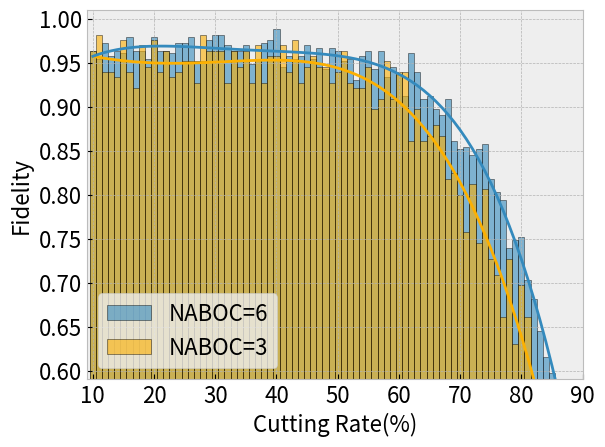

This figure's Python source:
import matplotlib.pyplot as plt
import numpy as np
import matplotlib

plt.style.use('bmh')

for k in range(1):


    y0 = np.array([1.0, 1.0, 1.0, 0.9333333333333333, 0.9333333333333333, 0.9333333333333333, 1.0, 1.0, 0.8666666666666667, 0.8666666666666667, 1.0, 1.0, 1.0, 1.0, 0.9333333333333333, 0.8666666666666667, 1.0, 0.9333333333333333, 1.0, 1.0, 0.9333333333333333, 0.9333333333333333, 0.6666666666666666, 1.0, 1.0, 1.0, 1.0, 1.0, 1.0, 0.9333333333333333, 0.8, 1.0, 1.0, 1.0, 0.8, 0.9333333333333333, 1.0, 1.0, 0.8666666666666667, 0.9333333333333333, 1.0, 0.9333333333333333, 0.9333333333333333, 0.8666666666666667, 0.9333333333333333, 0.9333333333333333, 0.8666666666666667, 1.0, 0.9333333333333333, 1.0, 0.9333333333333333, 0.9333333333333333, 0.8666666666666667, 0.9333333333333333, 0.8, 0.8666666666666667, 0.8666666666666667, 0.8666666666666667, 0.7333333333333333, 0.8, 0.8666666666666667, 0.8, 0.9333333333333333, 0.9333333333333333, 0.9333333333333333, 0.6, 0.5333333333333333, 0.7333333333333333, 0.5333333333333333, 0.6, 0.7333333333333333, 0.6666666666666666, 0.6, 0.2, 0.4666666666666667, 0.5333333333333333, 0.4666666666666667, 0.4666666666666667, 0.5333333333333333, 0.3333333333333333])
    y1 = np.array([1.0, 1.0, 1.0, 1.0, 1.0, 1.0, 0.8666666666666667, 0.6666666666666666, 1.0, 1.0, 1.0, 0.8666666666666667, 1.0, 0.9333333333333333, 0.9333333333333333, 0.8666666666666667, 0.9333333333333333, 0.9333333333333333, 0.9333333333333333, 0.9333333333333333, 1.0, 0.8666666666666667, 0.9333333333333333, 0.9333333333333333, 0.8666666666666667, 0.9333333333333333, 0.9333333333333333, 1.0, 1.0, 0.9333333333333333, 1.0, 1.0, 0.8666666666666667, 0.8666666666666667, 0.9333333333333333, 1.0, 0.9333333333333333, 0.9333333333333333, 0.8666666666666667, 1.0, 0.9333333333333333, 0.8666666666666667, 0.9333333333333333, 0.9333333333333333, 1.0, 1.0, 0.9333333333333333, 0.8, 1.0, 0.8, 0.9333333333333333, 1.0, 0.8666666666666667, 0.7333333333333333, 0.8, 0.8, 0.9333333333333333, 0.9333333333333333, 0.7333333333333333, 0.8666666666666667, 0.8, 0.6, 0.8, 0.7333333333333333, 0.6, 0.7333333333333333, 0.6666666666666666, 0.6666666666666666, 0.4666666666666667, 0.5333333333333333, 0.6666666666666666, 0.6666666666666666, 0.6666666666666666, 0.6, 0.4666666666666667, 0.4, 0.3333333333333333, 0.06666666666666667, 0.3333333333333333, 0.26666666666666666])
    y2 = np.array([1.0, 1.0, 0.7333333333333333, 0.6666666666666666, 0.9333333333333333, 1.0, 0.9333333333333333, 0.8666666666666667, 0.9333333333333333, 0.8, 1.0, 0.9333333333333333, 0.8666666666666667, 1.0, 0.9333333333333333, 0.9333333333333333, 1.0, 0.9333333333333333, 1.0, 0.9333333333333333, 1.0, 0.9333333333333333, 1.0, 1.0, 1.0, 1.0, 0.9333333333333333, 0.9333333333333333, 0.8, 0.9333333333333333, 0.9333333333333333, 0.7333333333333333, 1.0, 1.0, 0.8666666666666667, 1.0, 1.0, 0.9333333333333333, 0.9333333333333333, 0.9333333333333333, 0.8666666666666667, 1.0, 0.8666666666666667, 1.0, 0.7333333333333333, 1.0, 0.8666666666666667, 0.8, 1.0, 0.9333333333333333, 0.9333333333333333, 0.9333333333333333, 0.7333333333333333, 0.8, 0.8, 0.8666666666666667, 0.9333333333333333, 0.7333333333333333, 0.8, 0.8666666666666667, 1.0, 0.6, 0.8, 0.8666666666666667, 0.7333333333333333, 0.7333333333333333, 0.6, 0.4666666666666667, 0.8, 0.7333333333333333, 0.6666666666666666, 0.6666666666666666, 0.4666666666666667, 0.4666666666666667, 0.7333333333333333, 0.4666666666666667, 0.4, 0.3333333333333333, 0.5333333333333333, 0.26666666666666666])
    y3 = np.array([0.9333333333333333, 1.0, 0.9333333333333333, 1.0, 0.8666666666666667, 0.8666666666666667, 0.9333333333333333, 0.9333333333333333, 0.9333333333333333, 0.9333333333333333, 1.0, 0.9333333333333333, 0.9333333333333333, 0.7333333333333333, 0.9333333333333333, 1.0, 0.8666666666666667, 0.8, 0.9333333333333333, 1.0, 1.0, 1.0, 1.0, 1.0, 1.0, 0.9333333333333333, 1.0, 1.0, 0.7333333333333333, 1.0, 0.8666666666666667, 1.0, 0.8666666666666667, 1.0, 1.0, 1.0, 0.9333333333333333, 0.9333333333333333, 0.9333333333333333, 0.7333333333333333, 0.9333333333333333, 0.9333333333333333, 0.9333333333333333, 1.0, 1.0, 1.0, 0.9333333333333333, 0.9333333333333333, 1.0, 0.8, 0.8666666666666667, 0.8666666666666667, 0.8666666666666667, 0.8, 1.0, 0.8666666666666667, 0.8, 1.0, 0.8, 0.9333333333333333, 0.8, 0.8, 0.6666666666666666, 0.7333333333333333, 0.8666666666666667, 0.6, 0.5333333333333333, 0.6666666666666666, 0.6666666666666666, 0.7333333333333333, 1.0, 0.9333333333333333, 0.6666666666666666, 0.4666666666666667, 0.5333333333333333, 0.2, 0.3333333333333333, 0.8, 0.5333333333333333, 0.13333333333333333])
    y4 = np.array([0.9333333333333333, 0.9333333333333333, 0.9333333333333333, 0.9333333333333333, 0.6666666666666666, 1.0, 1.0, 0.9333333333333333, 1.0, 1.0, 0.9333333333333333, 0.8666666666666667, 0.8666666666666667, 0.8666666666666667, 0.8666666666666667, 1.0, 1.0, 0.8666666666666667, 0.9333333333333333, 0.9333333333333333, 1.0, 0.9333333333333333, 0.8666666666666667, 0.9333333333333333, 0.9333333333333333, 0.9333333333333333, 0.8666666666666667, 1.0, 1.0, 1.0, 1.0, 1.0, 1.0, 0.9333333333333333, 0.8666666666666667, 0.9333333333333333, 1.0, 0.9333333333333333, 1.0, 0.8666666666666667, 1.0, 0.9333333333333333, 0.9333333333333333, 0.9333333333333333, 0.9333333333333333, 0.8, 0.8, 0.8, 1.0, 0.8666666666666667, 0.9333333333333333, 0.9333333333333333, 0.8666666666666667, 0.9333333333333333, 0.8666666666666667, 1.0, 1.0, 0.8666666666666667, 0.7333333333333333, 0.7333333333333333, 0.8, 0.7333333333333333, 0.7333333333333333, 0.6, 0.8, 0.6, 0.4666666666666667, 0.8666666666666667, 0.8, 0.8, 0.6666666666666666, 0.7333333333333333, 0.4, 0.6, 0.3333333333333333, 0.4, 0.4666666666666667, 0.3333333333333333, 0.3333333333333333, 0.5333333333333333])
    y5 = np.array([1.0, 1.0, 0.8, 0.9333333333333333, 1.0, 1.0, 0.9333333333333333, 0.9333333333333333, 1.0, 0.9333333333333333, 0.8666666666666667, 1.0, 0.8, 1.0, 1.0, 1.0, 0.8666666666666667, 0.8666666666666667, 1.0, 0.9333333333333333, 1.0, 1.0, 0.9333333333333333, 1.0, 0.8666666666666667, 1.0, 0.8666666666666667, 1.0, 0.8666666666666667, 1.0, 1.0, 0.8, 0.8666666666666667, 1.0, 1.0, 0.9333333333333333, 0.8, 0.8666666666666667, 1.0, 1.0, 0.9333333333333333, 0.8, 1.0, 1.0, 0.9333333333333333, 0.9333333333333333, 0.8666666666666667, 0.9333333333333333, 1.0, 0.9333333333333333, 0.7333333333333333, 0.9333333333333333, 0.9333333333333333, 0.8666666666666667, 0.8, 0.8666666666666667, 0.6666666666666666, 0.9333333333333333, 0.8, 0.8, 0.6666666666666666, 0.6666666666666666, 0.8, 0.8, 0.8666666666666667, 0.7333333333333333, 0.6, 0.7333333333333333, 0.8666666666666667, 0.6666666666666666, 0.5333333333333333, 0.6666666666666666, 0.6, 0.26666666666666666, 0.3333333333333333, 0.5333333333333333, 0.3333333333333333, 0.5333333333333333, 0.3333333333333333, 0.3333333333333333])
    y6 = np.array([0.8666666666666667, 1.0, 0.8666666666666667, 1.0, 0.9333333333333333, 1.0, 1.0, 1.0, 1.0, 1.0, 1.0, 0.9333333333333333, 1.0, 0.8666666666666667, 0.8666666666666667, 0.9333333333333333, 1.0, 0.9333333333333333, 1.0, 1.0, 0.8666666666666667, 0.9333333333333333, 0.8666666666666667, 0.9333333333333333, 1.0, 1.0, 0.9333333333333333, 1.0, 1.0, 0.8666666666666667, 0.9333333333333333, 1.0, 0.8666666666666667, 0.9333333333333333, 0.9333333333333333, 0.9333333333333333, 0.9333333333333333, 0.7333333333333333, 0.9333333333333333, 1.0, 0.9333333333333333, 1.0, 0.9333333333333333, 0.8, 0.9333333333333333, 1.0, 0.8666666666666667, 0.9333333333333333, 0.8, 0.9333333333333333, 0.9333333333333333, 1.0, 0.8666666666666667, 0.6666666666666666, 0.9333333333333333, 0.9333333333333333, 0.8666666666666667, 0.8666666666666667, 0.6666666666666666, 0.5333333333333333, 0.8, 0.7333333333333333, 0.6666666666666666, 0.7333333333333333, 0.6666666666666666, 0.9333333333333333, 0.8, 0.6, 0.6, 0.7333333333333333, 0.5333333333333333, 0.5333333333333333, 0.3333333333333333, 0.6666666666666666, 0.5333333333333333, 0.4666666666666667, 0.4, 0.4666666666666667, 0.6, 0.26666666666666666])
    y7 = np.array([0.8666666666666667, 1.0, 1.0, 0.8666666666666667, 0.8, 0.6666666666666666, 0.8, 0.9333333333333333, 0.9333333333333333, 0.9333333333333333, 0.9333333333333333, 1.0, 1.0, 0.8, 0.9333333333333333, 1.0, 1.0, 0.9333333333333333, 1.0, 0.9333333333333333, 0.8666666666666667, 1.0, 0.8666666666666667, 0.7333333333333333, 0.9333333333333333, 0.9333333333333333, 0.8666666666666667, 0.9333333333333333, 1.0, 0.9333333333333333, 1.0, 1.0, 1.0, 1.0, 0.8666666666666667, 0.9333333333333333, 0.9333333333333333, 1.0, 0.9333333333333333, 0.8666666666666667, 1.0, 1.0, 0.8666666666666667, 0.8666666666666667, 0.8666666666666667, 1.0, 0.9333333333333333, 0.8666666666666667, 0.9333333333333333, 0.9333333333333333, 1.0, 0.9333333333333333, 0.8, 1.0, 0.7333333333333333, 0.8, 0.6666666666666666, 0.7333333333333333, 0.8, 0.8, 0.8, 0.6666666666666666, 0.6, 0.8, 0.8666666666666667, 0.8, 0.8, 0.4, 0.6, 0.4666666666666667, 0.6666666666666666, 0.5333333333333333, 0.4, 0.6, 0.5333333333333333, 0.7333333333333333, 0.4, 0.5333333333333333, 0.3333333333333333, 0.5333333333333333])
    y8 = np.array([1.0, 0.9333333333333333, 1.0, 0.8, 0.9333333333333333, 1.0, 0.8666666666666667, 0.8, 1.0, 0.9333333333333333, 0.9333333333333333, 1.0, 1.0, 0.9333333333333333, 0.9333333333333333, 0.9333333333333333, 1.0, 0.8666666666666667, 0.9333333333333333, 1.0, 1.0, 0.8666666666666667, 0.9333333333333333, 1.0, 1.0, 0.9333333333333333, 0.8666666666666667, 0.9333333333333333, 0.8666666666666667, 0.9333333333333333, 1.0, 0.9333333333333333, 0.9333333333333333, 0.9333333333333333, 0.8666666666666667, 0.8666666666666667, 1.0, 1.0, 0.9333333333333333, 0.8666666666666667, 0.9333333333333333, 1.0, 0.8666666666666667, 0.8666666666666667, 1.0, 0.8, 0.8, 0.9333333333333333, 0.8666666666666667, 0.9333333333333333, 1.0, 0.8666666666666667, 1.0, 0.9333333333333333, 0.6666666666666666, 0.8, 0.9333333333333333, 0.9333333333333333, 0.9333333333333333, 0.8666666666666667, 0.7333333333333333, 0.8, 0.8, 0.6, 0.9333333333333333, 0.7333333333333333, 0.8666666666666667, 0.5333333333333333, 0.6, 0.4, 0.8, 0.5333333333333333, 0.6, 0.6666666666666666, 0.4, 0.5333333333333333, 0.3333333333333333, 0.6666666666666666, 0.3333333333333333, 0.4])
    y9 = np.array([0.8666666666666667, 0.8666666666666667, 0.9333333333333333, 1.0, 0.9333333333333333, 1.0, 1.0, 1.0, 0.9333333333333333, 0.9333333333333333, 0.9333333333333333, 0.9333333333333333, 0.9333333333333333, 0.9333333333333333, 1.0, 0.8, 0.8666666666666667, 1.0, 1.0, 0.8666666666666667, 1.0, 1.0, 0.9333333333333333, 0.8666666666666667, 0.9333333333333333, 0.9333333333333333, 0.9333333333333333, 0.9333333333333333, 0.8, 0.9333333333333333, 0.9333333333333333, 1.0, 0.8666666666666667, 1.0, 1.0, 0.8666666666666667, 1.0, 0.9333333333333333, 1.0, 0.9333333333333333, 0.8, 0.9333333333333333, 0.9333333333333333, 0.8666666666666667, 0.8666666666666667, 1.0, 1.0, 1.0, 0.8666666666666667, 0.8666666666666667, 1.0, 1.0, 0.8, 0.8666666666666667, 1.0, 0.7333333333333333, 0.9333333333333333, 0.6, 0.8666666666666667, 0.9333333333333333, 0.8, 0.8666666666666667, 0.9333333333333333, 0.6, 0.8666666666666667, 0.6666666666666666, 0.8666666666666667, 0.6666666666666666, 0.8, 0.5333333333333333, 0.6, 0.6666666666666666, 0.7333333333333333, 0.8, 0.6666666666666666, 0.5333333333333333, 0.3333333333333333, 0.3333333333333333, 0.26666666666666666, 0.26666666666666666])
    y10 = np.array([1.0, 1.0, 0.9333333333333333, 1.0, 1.0, 0.9333333333333333, 0.8666666666666667, 0.8, 0.9333333333333333, 0.9333333333333333, 1.0, 0.8666666666666667, 1.0, 0.9333333333333333, 0.8666666666666667, 1.0, 0.8666666666666667, 0.9333333333333333, 1.0, 0.9333333333333333, 0.8666666666666667, 1.0, 0.8666666666666667, 0.9333333333333333, 0.8666666666666667, 1.0, 1.0, 0.9333333333333333, 0.9333333333333333, 1.0, 0.8666666666666667, 1.0, 1.0, 0.9333333333333333, 1.0, 0.9333333333333333, 0.9333333333333333, 0.9333333333333333, 0.8, 0.9333333333333333, 0.8666666666666667, 1.0, 0.9333333333333333, 0.8666666666666667, 0.8, 0.7333333333333333, 0.8666666666666667, 0.9333333333333333, 1.0, 0.9333333333333333, 0.8, 0.8666666666666667, 0.8666666666666667, 1.0, 0.8, 0.8666666666666667, 0.8666666666666667, 0.8, 0.9333333333333333, 0.7333333333333333, 0.7333333333333333, 0.9333333333333333, 0.8666666666666667, 0.8, 0.7333333333333333, 0.6666666666666666, 0.8, 0.6666666666666666, 0.8, 0.5333333333333333, 0.7333333333333333, 0.4666666666666667, 0.6, 0.4, 0.5333333333333333, 0.6666666666666666, 0.4, 0.5333333333333333, 0.4666666666666667, 0.3333333333333333])
    y11 = np.array([1.0, 0.9333333333333333, 0.9333333333333333, 0.8666666666666667, 0.9333333333333333, 1.0, 0.9333333333333333, 0.9333333333333333, 1.0, 0.9333333333333333, 1.0, 0.8, 1.0, 1.0, 1.0, 0.9333333333333333, 0.9333333333333333, 1.0, 1.0, 1.0, 0.9333333333333333, 1.0, 1.0, 1.0, 0.8666666666666667, 0.9333333333333333, 0.8666666666666667, 0.8666666666666667, 0.9333333333333333, 0.9333333333333333, 1.0, 0.9333333333333333, 0.9333333333333333, 1.0, 0.8666666666666667, 0.9333333333333333, 0.8666666666666667, 0.9333333333333333, 1.0, 0.8666666666666667, 0.9333333333333333, 1.0, 0.9333333333333333, 0.9333333333333333, 0.8666666666666667, 0.9333333333333333, 0.9333333333333333, 0.8666666666666667, 0.8666666666666667, 0.8666666666666667, 1.0, 0.9333333333333333, 0.7333333333333333, 1.0, 0.9333333333333333, 0.8666666666666667, 0.8666666666666667, 0.8666666666666667, 0.8666666666666667, 0.7333333333333333, 0.6666666666666666, 0.7333333333333333, 0.9333333333333333, 0.6, 0.6, 0.8, 0.7333333333333333, 0.6666666666666666, 0.9333333333333333, 0.6, 0.6, 0.6666666666666666, 0.5333333333333333, 0.26666666666666666, 0.5333333333333333, 0.6, 0.4, 0.5333333333333333, 0.6, 0.5333333333333333])


    max_y = []
    min_y = []
    for k in range(80):
        max_num = max(y0[k], y1[k], y2[k], y3[k], y4[k], y5[k], y6[k], y7[k], y8[k], y9[k], y10[k], y11[k])
        min_num = min(y0[k], y1[k], y2[k], y3[k], y4[k], y5[k], y6[k], y7[k], y8[k], y9[k], y10[k], y11[k])
        max_y.append(max_num)
        min_y.append(min_num)
    r1 = (y0 + y1 + y2 + y3 + y4 + y5 + y6 + y7 + y8 + y9 + y10 + y11 - np.array(min_y)) / 11

    y0 = np.array([0.9333333333333333, 0.9666666666666667, 1.0, 1.0, 0.9333333333333333, 1.0, 1.0, 0.9333333333333333, 0.9666666666666667, 0.9333333333333333, 1.0, 0.9666666666666667, 1.0, 1.0, 0.9333333333333333, 0.9333333333333333, 0.9666666666666667, 0.9, 0.9333333333333333, 1.0, 0.9666666666666667, 0.9666666666666667, 1.0, 0.9666666666666667, 0.8666666666666667, 0.9666666666666667, 0.9333333333333333, 0.9, 0.9666666666666667, 1.0, 1.0, 0.9, 0.9333333333333333, 0.9333333333333333, 0.9666666666666667, 0.9666666666666667, 0.9333333333333333, 0.9666666666666667, 0.9333333333333333, 0.9666666666666667, 0.9333333333333333, 0.9333333333333333, 0.9666666666666667, 1.0, 0.8666666666666667, 0.9333333333333333, 0.9666666666666667, 0.9666666666666667, 0.9, 1.0, 0.8, 0.9333333333333333, 0.9333333333333333, 0.9666666666666667, 0.9333333333333333, 0.9, 0.9333333333333333, 0.9666666666666667, 0.8666666666666667, 0.9, 0.8, 0.8666666666666667, 0.7333333333333333, 0.8666666666666667, 0.7666666666666667, 0.7, 0.9, 0.8, 0.7, 0.7666666666666667, 0.8666666666666667, 0.5333333333333333, 0.6333333333333333, 0.4666666666666667, 0.5, 0.6333333333333333, 0.6333333333333333, 0.6, 0.5666666666666667, 0.6])
    y1 = np.array([1.0, 0.9666666666666667, 0.9666666666666667, 1.0, 0.9666666666666667, 0.9333333333333333, 0.9666666666666667, 1.0, 1.0, 0.9, 0.9666666666666667, 0.9666666666666667, 0.9333333333333333, 1.0, 0.9666666666666667, 1.0, 1.0, 0.9, 0.9666666666666667, 0.9666666666666667, 0.9666666666666667, 1.0, 0.9333333333333333, 0.8666666666666667, 0.9333333333333333, 1.0, 0.9333333333333333, 0.9, 0.9, 0.9333333333333333, 1.0, 0.9, 1.0, 0.9, 0.9, 0.9333333333333333, 0.9333333333333333, 0.9333333333333333, 0.9, 1.0, 0.9333333333333333, 0.9333333333333333, 0.9666666666666667, 0.9, 0.9666666666666667, 0.9333333333333333, 0.9666666666666667, 0.9333333333333333, 0.8, 0.9666666666666667, 0.9333333333333333, 0.9, 0.9333333333333333, 0.8666666666666667, 0.8333333333333334, 0.9333333333333333, 0.9, 0.9333333333333333, 0.9, 0.7666666666666667, 0.9333333333333333, 0.8333333333333334, 0.8666666666666667, 0.8, 0.7333333333333333, 0.8666666666666667, 0.7666666666666667, 0.8, 0.6333333333333333, 0.8, 0.6666666666666666, 0.7333333333333333, 0.7, 0.5666666666666667, 0.7, 0.5666666666666667, 0.5333333333333333, 0.3333333333333333, 0.36666666666666664, 0.3])
    y2 = np.array([1.0, 0.9, 0.9333333333333333, 0.9333333333333333, 0.8333333333333334, 1.0, 1.0, 1.0, 0.9333333333333333, 0.9666666666666667, 0.9666666666666667, 1.0, 0.9666666666666667, 0.9, 0.9333333333333333, 0.9666666666666667, 1.0, 1.0, 0.9333333333333333, 0.9333333333333333, 0.9666666666666667, 1.0, 1.0, 0.9333333333333333, 0.9666666666666667, 0.9333333333333333, 0.9333333333333333, 0.9666666666666667, 1.0, 1.0, 0.9666666666666667, 1.0, 1.0, 0.8, 1.0, 0.9333333333333333, 0.9666666666666667, 1.0, 0.9666666666666667, 0.9666666666666667, 0.9333333333333333, 0.9666666666666667, 0.9666666666666667, 0.9, 0.9333333333333333, 1.0, 0.9333333333333333, 1.0, 0.9, 0.9333333333333333, 1.0, 0.9, 0.9666666666666667, 0.9666666666666667, 1.0, 0.9666666666666667, 0.8333333333333334, 0.9, 0.9333333333333333, 0.9, 0.8666666666666667, 0.7333333333333333, 0.8, 0.7666666666666667, 0.8666666666666667, 0.8666666666666667, 0.8, 0.9333333333333333, 0.6666666666666666, 0.7333333333333333, 0.7333333333333333, 0.7666666666666667, 0.5, 0.6666666666666666, 0.5666666666666667, 0.6333333333333333, 0.6666666666666666, 0.5666666666666667, 0.6666666666666666, 0.36666666666666664])
    y3 = np.array([0.9666666666666667, 0.9666666666666667, 0.9333333333333333, 0.7333333333333333, 0.9666666666666667, 0.9333333333333333, 1.0, 0.9666666666666667, 0.9333333333333333, 1.0, 0.9666666666666667, 0.9333333333333333, 0.9666666666666667, 0.9333333333333333, 0.9666666666666667, 0.9666666666666667, 0.9666666666666667, 0.9666666666666667, 0.9, 0.9666666666666667, 1.0, 0.9666666666666667, 0.9333333333333333, 1.0, 1.0, 0.9666666666666667, 0.9, 0.9666666666666667, 0.9666666666666667, 0.9, 0.9666666666666667, 0.8666666666666667, 0.9333333333333333, 0.9333333333333333, 0.9333333333333333, 0.9666666666666667, 1.0, 0.9666666666666667, 1.0, 0.9333333333333333, 0.9666666666666667, 0.9, 0.8333333333333334, 0.9666666666666667, 1.0, 0.9666666666666667, 0.9333333333333333, 0.9333333333333333, 0.9, 0.9333333333333333, 0.8666666666666667, 0.9666666666666667, 0.9666666666666667, 0.9666666666666667, 0.8666666666666667, 0.8666666666666667, 0.7, 0.7666666666666667, 0.8666666666666667, 0.8333333333333334, 0.9, 0.8666666666666667, 0.8, 0.8666666666666667, 0.8333333333333334, 0.7333333333333333, 0.6666666666666666, 0.8, 0.7333333333333333, 0.6333333333333333, 0.8333333333333334, 0.8333333333333334, 0.8, 0.6, 0.5666666666666667, 0.5333333333333333, 0.4666666666666667, 0.4666666666666667, 0.4, 0.4])
    y4 = np.array([0.9333333333333333, 0.9333333333333333, 0.9666666666666667, 1.0, 0.9333333333333333, 0.9666666666666667, 0.9666666666666667, 0.9333333333333333, 0.9666666666666667, 0.9333333333333333, 0.9666666666666667, 1.0, 0.9666666666666667, 1.0, 0.9666666666666667, 0.9666666666666667, 0.9333333333333333, 0.9333333333333333, 0.9666666666666667, 0.9666666666666667, 1.0, 1.0, 0.9666666666666667, 0.9333333333333333, 0.9333333333333333, 0.9333333333333333, 1.0, 0.8666666666666667, 0.9333333333333333, 0.9666666666666667, 0.9666666666666667, 0.9333333333333333, 0.9, 0.9333333333333333, 0.9666666666666667, 1.0, 0.9, 0.9666666666666667, 0.9333333333333333, 0.9333333333333333, 1.0, 1.0, 0.9666666666666667, 0.8666666666666667, 0.9333333333333333, 0.9333333333333333, 1.0, 0.9, 1.0, 0.9, 0.9666666666666667, 0.9, 0.9666666666666667, 1.0, 0.8, 0.9666666666666667, 0.9, 0.7666666666666667, 0.8666666666666667, 0.8, 0.8333333333333334, 0.9333333333333333, 0.9, 0.8, 0.8666666666666667, 0.9666666666666667, 0.8, 0.8666666666666667, 0.8, 0.7, 0.6, 0.6666666666666666, 0.7, 0.6, 0.4666666666666667, 0.6, 0.5666666666666667, 0.7333333333333333, 0.7333333333333333, 0.6])
    y5 = np.array([0.7666666666666667, 0.9333333333333333, 0.9666666666666667, 1.0, 0.9333333333333333, 0.9333333333333333, 0.9666666666666667, 0.9, 0.9333333333333333, 0.8333333333333334, 1.0, 1.0, 0.9333333333333333, 1.0, 1.0, 1.0, 0.9666666666666667, 0.9666666666666667, 0.9666666666666667, 1.0, 0.9, 1.0, 0.9333333333333333, 0.9666666666666667, 1.0, 0.9333333333333333, 0.9333333333333333, 1.0, 1.0, 0.9666666666666667, 1.0, 0.9666666666666667, 0.9333333333333333, 1.0, 0.9666666666666667, 1.0, 0.9666666666666667, 1.0, 0.9333333333333333, 0.9333333333333333, 1.0, 0.9666666666666667, 0.8666666666666667, 0.9666666666666667, 1.0, 1.0, 0.9333333333333333, 1.0, 0.9666666666666667, 0.9, 0.9333333333333333, 0.8666666666666667, 0.9666666666666667, 0.9666666666666667, 0.8666666666666667, 0.9, 0.9666666666666667, 0.8333333333333334, 0.9, 0.8666666666666667, 0.8666666666666667, 0.8, 0.8666666666666667, 0.8333333333333334, 0.8666666666666667, 0.7333333333333333, 0.5666666666666667, 0.6, 0.7333333333333333, 0.9, 0.7, 0.7, 0.6666666666666666, 0.6666666666666666, 0.6666666666666666, 0.7666666666666667, 0.5, 0.36666666666666664, 0.4, 0.3333333333333333])
    y6 = np.array([0.9666666666666667, 0.9666666666666667, 0.9666666666666667, 0.9333333333333333, 0.9666666666666667, 1.0, 0.9666666666666667, 0.9333333333333333, 0.9666666666666667, 0.9666666666666667, 1.0, 0.9, 1.0, 0.9666666666666667, 1.0, 1.0, 1.0, 0.9333333333333333, 1.0, 1.0, 1.0, 0.9666666666666667, 0.9333333333333333, 0.9666666666666667, 0.9333333333333333, 1.0, 0.9, 1.0, 1.0, 0.9666666666666667, 1.0, 0.9333333333333333, 0.9333333333333333, 0.9666666666666667, 0.9333333333333333, 1.0, 0.8, 1.0, 0.9666666666666667, 0.9, 0.9666666666666667, 0.9333333333333333, 0.9, 0.9333333333333333, 0.9333333333333333, 0.9666666666666667, 0.9666666666666667, 1.0, 0.8666666666666667, 0.8, 1.0, 0.9, 0.9666666666666667, 0.9, 0.9666666666666667, 0.9333333333333333, 0.9, 0.9, 0.8333333333333334, 0.8, 0.8333333333333334, 0.9333333333333333, 0.8666666666666667, 0.6333333333333333, 0.8333333333333334, 0.7, 0.8666666666666667, 0.7, 0.7, 0.7666666666666667, 0.8666666666666667, 0.7333333333333333, 0.5333333333333333, 0.6666666666666666, 0.6666666666666666, 0.5666666666666667, 0.6, 0.4666666666666667, 0.5, 0.5666666666666667])
    y7 = np.array([0.9666666666666667, 0.9666666666666667, 0.7666666666666667, 0.9666666666666667, 1.0, 0.9333333333333333, 0.9666666666666667, 1.0, 0.9666666666666667, 1.0, 0.9, 0.9, 0.9333333333333333, 0.8666666666666667, 0.9333333333333333, 0.9, 0.9666666666666667, 0.9666666666666667, 0.9666666666666667, 0.9666666666666667, 1.0, 0.9666666666666667, 1.0, 0.9666666666666667, 1.0, 1.0, 0.9666666666666667, 0.9666666666666667, 0.9666666666666667, 0.9666666666666667, 0.9333333333333333, 1.0, 0.9333333333333333, 0.9666666666666667, 0.9666666666666667, 0.9333333333333333, 0.9666666666666667, 0.9333333333333333, 0.9, 0.9666666666666667, 0.9333333333333333, 0.9, 1.0, 0.9, 0.9666666666666667, 1.0, 0.9666666666666667, 1.0, 0.9666666666666667, 1.0, 0.9333333333333333, 0.8666666666666667, 0.9333333333333333, 0.8666666666666667, 0.7666666666666667, 0.8666666666666667, 0.9333333333333333, 0.8333333333333334, 0.9666666666666667, 0.8666666666666667, 0.8333333333333334, 0.8333333333333334, 0.8, 0.8, 0.9666666666666667, 0.8666666666666667, 0.8, 0.7333333333333333, 0.8666666666666667, 0.6333333333333333, 0.7666666666666667, 0.7333333333333333, 0.7666666666666667, 0.6666666666666666, 0.6666666666666666, 0.5333333333333333, 0.6, 0.7666666666666667, 0.4666666666666667, 0.5])
    y8 = np.array([0.9666666666666667, 0.9333333333333333, 1.0, 0.9666666666666667, 0.9333333333333333, 0.8666666666666667, 0.9666666666666667, 1.0, 0.9666666666666667, 1.0, 0.9666666666666667, 1.0, 0.9, 1.0, 1.0, 0.9666666666666667, 1.0, 0.9666666666666667, 0.9, 1.0, 0.9333333333333333, 0.9, 0.9666666666666667, 1.0, 0.9666666666666667, 0.9666666666666667, 1.0, 0.9666666666666667, 0.9666666666666667, 0.9666666666666667, 1.0, 0.9, 1.0, 1.0, 0.9666666666666667, 0.9666666666666667, 0.9666666666666667, 0.8333333333333334, 0.8333333333333334, 0.9666666666666667, 0.9333333333333333, 1.0, 0.9333333333333333, 0.9333333333333333, 0.9, 0.9666666666666667, 0.9666666666666667, 0.9666666666666667, 0.9666666666666667, 1.0, 0.9333333333333333, 0.9666666666666667, 1.0, 1.0, 0.8666666666666667, 0.8666666666666667, 0.9, 0.9666666666666667, 0.9666666666666667, 0.8666666666666667, 0.9, 1.0, 0.8666666666666667, 0.9666666666666667, 0.9333333333333333, 0.8, 0.7666666666666667, 0.9333333333333333, 0.7, 0.5666666666666667, 0.7666666666666667, 0.7333333333333333, 0.6666666666666666, 0.6666666666666666, 0.5666666666666667, 0.5333333333333333, 0.6333333333333333, 0.6, 0.3, 0.5])
    y9 = np.array([0.9666666666666667, 0.9666666666666667, 0.9666666666666667, 0.9666666666666667, 1.0, 0.9, 0.9, 0.9333333333333333, 0.9, 0.9333333333333333, 1.0, 0.9666666666666667, 0.9333333333333333, 1.0, 0.9666666666666667, 0.9666666666666667, 0.9666666666666667, 0.9666666666666667, 0.9666666666666667, 0.9666666666666667, 1.0, 0.9666666666666667, 0.9666666666666667, 0.9666666666666667, 1.0, 1.0, 0.9, 0.9666666666666667, 0.9666666666666667, 0.9666666666666667, 1.0, 1.0, 0.9666666666666667, 0.9666666666666667, 0.9666666666666667, 0.9666666666666667, 0.9666666666666667, 0.9666666666666667, 0.9333333333333333, 1.0, 0.9, 0.9666666666666667, 0.9666666666666667, 0.8666666666666667, 0.9333333333333333, 0.9333333333333333, 0.8666666666666667, 1.0, 0.9333333333333333, 0.9, 0.9, 0.8666666666666667, 0.9666666666666667, 0.9, 0.9333333333333333, 0.9, 0.9333333333333333, 0.8666666666666667, 0.9, 0.8, 0.8, 0.7666666666666667, 0.8666666666666667, 0.8666666666666667, 0.8, 0.7666666666666667, 0.7333333333333333, 0.8, 0.7, 0.9333333333333333, 0.6666666666666666, 0.6666666666666666, 0.8333333333333334, 0.6333333333333333, 0.6666666666666666, 0.5333333333333333, 0.6, 0.5333333333333333, 0.3333333333333333, 0.4])
    y10 = np.array([0.9333333333333333, 0.9333333333333333, 1.0, 0.9333333333333333, 1.0, 0.9666666666666667, 1.0, 0.9333333333333333, 1.0, 0.9666666666666667, 0.9666666666666667, 0.8666666666666667, 1.0, 0.9, 0.9666666666666667, 0.9666666666666667, 1.0, 0.9666666666666667, 0.9, 0.9333333333333333, 1.0, 1.0, 1.0, 0.9333333333333333, 0.9666666666666667, 0.9333333333333333, 0.9666666666666667, 0.9333333333333333, 0.9666666666666667, 1.0, 0.9666666666666667, 0.9, 1.0, 0.9666666666666667, 0.9333333333333333, 0.9666666666666667, 0.9666666666666667, 0.9333333333333333, 0.9333333333333333, 1.0, 1.0, 0.9333333333333333, 1.0, 0.9666666666666667, 0.9666666666666667, 0.9666666666666667, 0.8666666666666667, 0.8666666666666667, 1.0, 0.9333333333333333, 0.8666666666666667, 0.8, 0.9333333333333333, 0.9333333333333333, 1.0, 0.9, 0.7333333333333333, 0.9, 0.9, 0.9666666666666667, 0.7666666666666667, 0.8333333333333334, 0.8333333333333334, 0.8666666666666667, 0.8666666666666667, 0.9, 0.9, 0.7, 0.8333333333333334, 0.6666666666666666, 0.6, 0.6333333333333333, 0.6333333333333333, 0.6333333333333333, 0.5666666666666667, 0.6666666666666666, 0.6333333333333333, 0.5666666666666667, 0.5, 0.5333333333333333])
    y11 = np.array([0.9666666666666667, 0.9666666666666667, 1.0, 0.8333333333333334, 0.9666666666666667, 1.0, 0.9666666666666667, 0.9666666666666667, 0.9666666666666667, 0.9, 0.9666666666666667, 0.9666666666666667, 0.9666666666666667, 0.8333333333333334, 1.0, 0.9666666666666667, 0.9333333333333333, 0.9, 0.9666666666666667, 0.9666666666666667, 0.9666666666666667, 0.9666666666666667, 0.9666666666666667, 0.9666666666666667, 0.9, 0.9666666666666667, 0.9666666666666667, 0.9333333333333333, 0.9666666666666667, 1.0, 1.0, 0.9666666666666667, 0.9, 0.9333333333333333, 0.9333333333333333, 0.9666666666666667, 0.9333333333333333, 0.9666666666666667, 0.9666666666666667, 0.9666666666666667, 1.0, 0.9333333333333333, 0.9666666666666667, 0.9, 1.0, 0.9, 0.8333333333333334, 0.9, 0.8666666666666667, 0.9333333333333333, 0.9666666666666667, 0.9666666666666667, 0.9666666666666667, 0.8666666666666667, 0.9333333333333333, 0.9, 0.9333333333333333, 0.9333333333333333, 0.9333333333333333, 0.8666666666666667, 0.8, 0.6, 0.8333333333333334, 0.9333333333333333, 0.8333333333333334, 0.8, 0.8333333333333334, 0.6666666666666666, 0.7, 0.7, 0.8, 0.5, 0.5666666666666667, 0.7333333333333333, 0.6333333333333333, 0.4666666666666667, 0.4, 0.5666666666666667, 0.7, 0.36666666666666664])

    max_y = []
    min_y = []
    for k in range(80):
        max_num = max(y0[k], y1[k], y2[k], y3[k], y4[k], y5[k], y6[k], y7[k], y8[k], y9[k], y10[k], y11[k])
        min_num = min(y0[k], y1[k], y2[k], y3[k], y4[k], y5[k], y6[k], y7[k], y8[k], y9[k], y10[k], y11[k])
        max_y.append(max_num)
        min_y.append(min_num)
    r2 = (y0 + y1 + y2 + y3 + y4 + y5 + y6 + y7 + y8 + y9 + y10 + y11 - np.array(min_y)) / 11



x = np.arange(10, 90, 1)

plt.xlabel("Cutting Rate(%)", fontsize = 16)
# 显示纵轴标签
plt.ylabel("Fidelity", fontsize = 16)
# 显示图标题
#plt.title("Fedility Viriation")
#plt.xlim(0.1,0.9)
plt.ylim(0.59,1.01)
plt.xlim(9,90)
plt.xticks(size=16)
plt.yticks(size=16)

f1 = np.polyfit(x, r1, 4)
f2 = np.polyfit(x, r2, 4)
p1 = np.poly1d(f1)
p2 = np.poly1d(f2)
yvals1 = p1(x)
yvals2 = p2(x)

plt.plot(x, yvals1, color = "#fcb001")
plt.plot(x, yvals2)

#plt.hist(r3,bins=80)
plt.bar(x, r2, alpha=0.6, width=1, edgecolor = "black", label = "NABOC=6")
plt.bar(x, r1, alpha=0.6, width=1, color = "#fcb001", edgecolor = "black", label = "NABOC=3")


plt.legend(loc=3, fontsize = 16)

plt.savefig("5-layer.png", dpi=1800, bbox_inches='tight')

plt.show()
